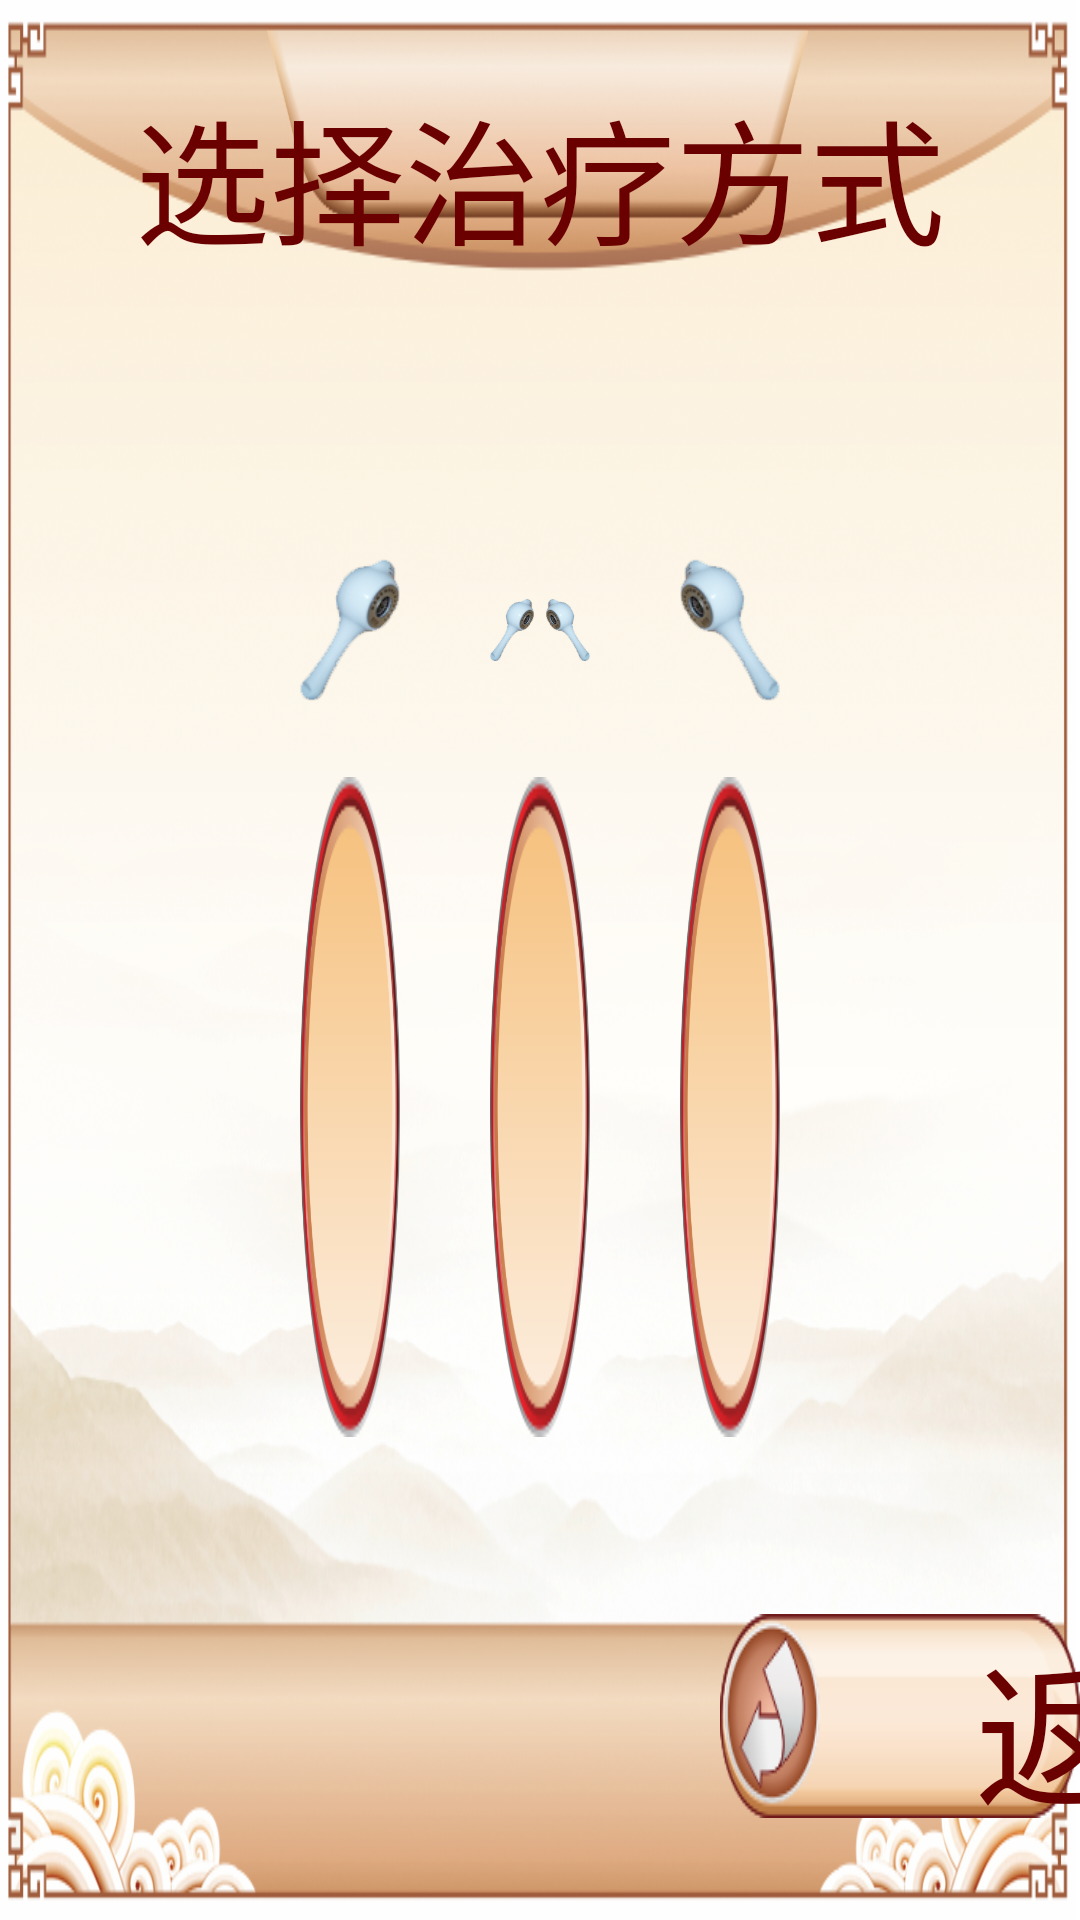

Android layout source for this screen:
<!-- AndroidManifest.xml: application theme AppThemeFull -->
<!-- res/layout/activity_choose_comb_head.xml -->
<?xml version="1.0" encoding="utf-8"?>

<RelativeLayout
    xmlns:android="http://schemas.android.com/apk/res/android"
    android:layout_width="match_parent"
    android:layout_height="match_parent"
    android:background="@mipmap/ic_main_watch">

    <TextView
        android:id="@+id/tvChooseSortingMethodProcessTitle"
        android:layout_width="wrap_content"
        android:layout_height="wrap_content"
        style="@style/PageTitleText"
        android:text="@string/choose_sorting_method"/>

    <LinearLayout
        android:layout_width="match_parent"
        android:layout_height="wrap_content"
        android:layout_centerInParent="true"
        android:layout_marginLeft="100dp"
        android:layout_marginTop="31dp"
        android:layout_marginRight="100dp"
        android:orientation="vertical">

        <LinearLayout
            android:layout_width="match_parent"
            android:layout_height="wrap_content"
            android:orientation="horizontal">

            <RelativeLayout
                android:layout_width="0dp"
                android:layout_height="wrap_content"
                android:layout_marginRight="30dp"
                android:layout_weight="1">

                <ImageView
                    android:layout_width="wrap_content"
                    android:layout_height="wrap_content"
                    android:layout_centerInParent="true"
                    android:src="@mipmap/ic_comb_left"/>

            </RelativeLayout>

            <RelativeLayout
                android:layout_width="0dp"
                android:layout_height="wrap_content"
                android:layout_marginRight="30dp"
                android:layout_weight="1">

                <LinearLayout
                    android:layout_width="wrap_content"
                    android:layout_height="wrap_content"
                    android:orientation="horizontal"
                    android:layout_centerInParent="true">

                    <ImageView
                        android:layout_width="wrap_content"
                        android:layout_height="wrap_content"
                        android:src="@mipmap/ic_comb_double"/>

                </LinearLayout>

            </RelativeLayout>

            <RelativeLayout
                android:layout_width="0dp"
                android:layout_height="wrap_content"
                android:layout_weight="1">

                <ImageView
                    android:layout_width="wrap_content"
                    android:layout_height="wrap_content"
                    android:layout_centerInParent="true"
                    android:src="@mipmap/ic_comb_right"/>

            </RelativeLayout>

        </LinearLayout>

        <LinearLayout
            android:layout_width="match_parent"
            android:layout_height="wrap_content"
            android:orientation="horizontal">

            <RelativeLayout
                android:layout_width="0dp"
                android:layout_height="wrap_content"
                android:layout_marginRight="30dp"
                android:layout_weight="1"
                android:gravity="center"
                android:orientation="vertical">

                <ImageView
                    android:id="@+id/ivProcessFir"
                    android:layout_width="@dimen/cure_method_bg_size"
                    android:layout_height="@dimen/cure_method_bg_size"
                    android:layout_centerInParent="true"
                    android:background="@drawable/selector_main_center_btn"/>

                <LinearLayout
                    android:layout_width="wrap_content"
                    android:layout_height="wrap_content"
                    android:layout_centerInParent="true"
                    android:gravity="center_horizontal"
                    android:orientation="vertical">

                    <TextView
                        android:id="@+id/tvProcessFirFir"
                        android:layout_width="wrap_content"
                        android:layout_height="wrap_content"
                        android:gravity="center"
                        android:textColor="@color/selector_main_btn_color"
                        android:textSize="@dimen/main_center_text_size"/>

                    <TextView
                        android:id="@+id/tvProcessFirSec"
                        android:layout_width="wrap_content"
                        android:layout_height="wrap_content"
                        android:gravity="center"
                        android:textColor="@color/selector_main_btn_color"
                        android:textSize="@dimen/main_center_text_size"
                        android:visibility="gone"/>

                </LinearLayout>

            </RelativeLayout>

            <RelativeLayout
                android:layout_width="0dp"
                android:layout_height="wrap_content"
                android:layout_marginRight="30dp"
                android:layout_weight="1"
                android:gravity="center"
                android:orientation="vertical">

                <ImageView
                    android:id="@+id/ivProcessSec"
                    android:layout_width="@dimen/cure_method_bg_size"
                    android:layout_height="@dimen/cure_method_bg_size"
                    android:layout_centerInParent="true"
                    android:background="@drawable/selector_main_center_btn"/>

                <LinearLayout
                    android:layout_width="wrap_content"
                    android:layout_height="wrap_content"
                    android:layout_centerInParent="true"
                    android:gravity="center_horizontal"
                    android:orientation="vertical">

                    <TextView
                        android:id="@+id/tvProcessSecFir"
                        android:layout_width="wrap_content"
                        android:layout_height="wrap_content"
                        android:gravity="center"
                        android:textColor="@color/selector_main_btn_color"
                        android:textSize="@dimen/main_center_text_size"/>

                    <TextView
                        android:id="@+id/tvProcessSecSec"
                        android:layout_width="wrap_content"
                        android:layout_height="wrap_content"
                        android:gravity="center"
                        android:textColor="@color/selector_main_btn_color"
                        android:textSize="@dimen/main_center_text_size"
                        android:visibility="gone"/>

                </LinearLayout>

            </RelativeLayout>

            <RelativeLayout
                android:layout_width="0dp"
                android:layout_height="wrap_content"
                android:layout_weight="1"
                android:gravity="center"
                android:orientation="vertical">

                <ImageView
                    android:id="@+id/ivProcessThird"
                    android:layout_width="@dimen/cure_method_bg_size"
                    android:layout_height="@dimen/cure_method_bg_size"
                    android:layout_centerInParent="true"
                    android:background="@drawable/selector_main_center_btn"/>

                <LinearLayout
                    android:layout_width="wrap_content"
                    android:layout_height="wrap_content"
                    android:layout_centerInParent="true"
                    android:gravity="center_horizontal"
                    android:orientation="vertical">

                    <TextView
                        android:id="@+id/tvProcessThirdFir"
                        android:layout_width="wrap_content"
                        android:layout_height="wrap_content"
                        android:gravity="center"
                        android:textColor="@color/selector_main_btn_color"
                        android:textSize="@dimen/main_center_text_size"/>

                    <TextView
                        android:id="@+id/tvProcessThirdSec"
                        android:layout_width="wrap_content"
                        android:layout_height="wrap_content"
                        android:gravity="center"
                        android:textColor="@color/selector_main_btn_color"
                        android:textSize="@dimen/main_center_text_size"
                        android:visibility="gone"/>

                </LinearLayout>

            </RelativeLayout>

        </LinearLayout>

    </LinearLayout>

    <TextView
        android:id="@+id/layTvBack"
        style="@style/BackBtnStyle"
        android:layout_alignParentLeft="true"
        android:layout_alignParentBottom="true"
        android:layout_marginLeft="@dimen/page_bottom_two_btn_margin_horizon"
        android:layout_marginBottom="@dimen/back_btn_margin_bottom"/>

    <Button
        android:id="@+id/btnNext"
        style="@style/NextBtnStyle"
        android:layout_alignParentRight="true"
        android:layout_alignParentBottom="true"
        android:layout_marginRight="@dimen/page_bottom_two_btn_margin_horizon"
        android:layout_marginBottom="@dimen/back_btn_margin_bottom"
        android:visibility="gone"/>

</RelativeLayout>
<!-- resources referenced by this layout -->
<resources>
  <dimen name="back_btn_margin_bottom">34dp</dimen>
  <dimen name="cure_method_bg_size">220dp</dimen>
  <dimen name="main_center_text_size">44sp</dimen>
  <dimen name="page_bottom_two_btn_margin_horizon">240dp</dimen>
  <!-- drawable selector_main_center_btn (drawable) -->
  <?xml version="1.0" encoding="utf-8"?>
  
  <selector xmlns:android="http://schemas.android.com/apk/res/android">
  
      <item android:drawable="@mipmap/ic_start_cure" android:state_pressed="true"/>
      <item android:drawable="@mipmap/ic_start_cure" android:state_selected="true"/>
      <item android:drawable="@mipmap/ic_main_list"/>
  
  </selector>
  <!-- mipmap ic_comb_double: png bitmap (mipmap-mdpi, 15560 bytes) -->
  <!-- mipmap ic_comb_left: png bitmap (mipmap-mdpi, 7873 bytes) -->
  <!-- mipmap ic_comb_right: png bitmap (mipmap-mdpi, 7840 bytes) -->
  <!-- mipmap ic_main_watch: png bitmap (mipmap-mdpi, 517721 bytes) -->
  <string name="choose_sorting_method">选择治疗方式</string>
  <style name="BackBtnStyle">
          <item name="android:layout_width">228dp</item>
          <item name="android:layout_height">68dp</item>
          <item name="android:background">@mipmap/ic_back</item>
          <item name="android:text">@string/back</item>
          <item name="android:textSize">@dimen/main_bottom_text_size</item>
          <item name="android:textColor">@color/color_login_btn</item>
          <item name="android:textStyle">normal</item>
          <item name="android:paddingLeft">85dp</item>
          <item name="android:gravity">center_vertical</item>
      </style>
  <style name="NextBtnStyle">
          <item name="android:layout_width">238dp</item>
          <item name="android:layout_height">68dp</item>
          <item name="android:background">@mipmap/ic_btn_next</item>
          <item name="android:text">@string/next</item>
          <item name="android:textSize">@dimen/main_bottom_text_size</item>
          <item name="android:textColor">@color/color_login_btn</item>
          <item name="android:textStyle">normal</item>
          <item name="android:paddingLeft">8dp</item>
          <item name="android:gravity">center_vertical</item>
      </style>
  <style name="PageTitleText">
          <item name="android:textSize">@dimen/page_title_text_size</item>
          <item name="android:textColor">@color/color_login_btn</item>
          <item name="android:textStyle">normal</item>
          <item name="android:layout_marginTop">26dp</item>
          <item name="android:layout_centerHorizontal">true</item>
      </style>
  <style name="AppThemeFull" parent="Theme.AppCompat.Light.NoActionBar">
          <item name="windowNoTitle">true</item>
          <item name="windowActionBar">false</item>
          <item name="android:windowFullscreen">true</item>
          <item name="android:windowContentOverlay">@null</item>
      </style>
  <string name="back">返回</string>
  <dimen name="main_bottom_text_size">52sp</dimen>
  <color name="color_login_btn">#6A0000</color>
  <string name="next">下一步</string>
  <dimen name="page_title_text_size">45sp</dimen>
</resources>
